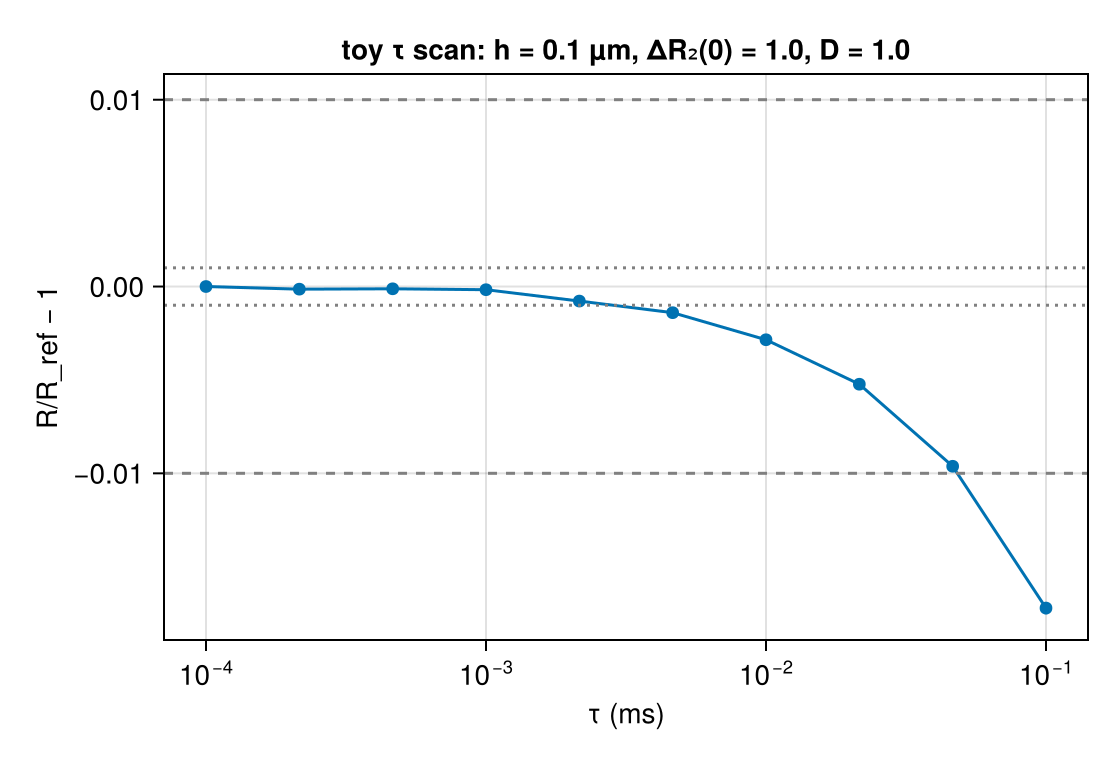

Source data for this figure (header and first rows):
tau_ms, R, R_sem, T_eff, runtime_s, ns_per_spin_step
0.0001, 0.09737, 2.664957729e-05, 10, 101.5, 1.015
0.0002154, 0.09735, 2.571898159e-05, 10, 48.25, 1.04
0.0004642, 0.09736, 2.103955288e-05, 10, 22.13, 1.027
0.001, 0.09735, 2.473176807e-05, 10, 10.84, 1.084
0.002154, 0.09729, 2.045084483e-05, 10, 5.091, 1.097
0.004642, 0.09723, 2.115798437e-05, 9.998, 2.431, 1.129
0.01, 0.09709, 2.219693918e-05, 10, 1.24, 1.24
0.02154, 0.09686, 2.807080168e-05, 9.997, 0.6269, 1.351
0.04642, 0.09643, 1.910200575e-05, 9.979, 0.3883, 1.806
0.1, 0.09569, 3.224093278e-05, 10, 0.1982, 1.982
